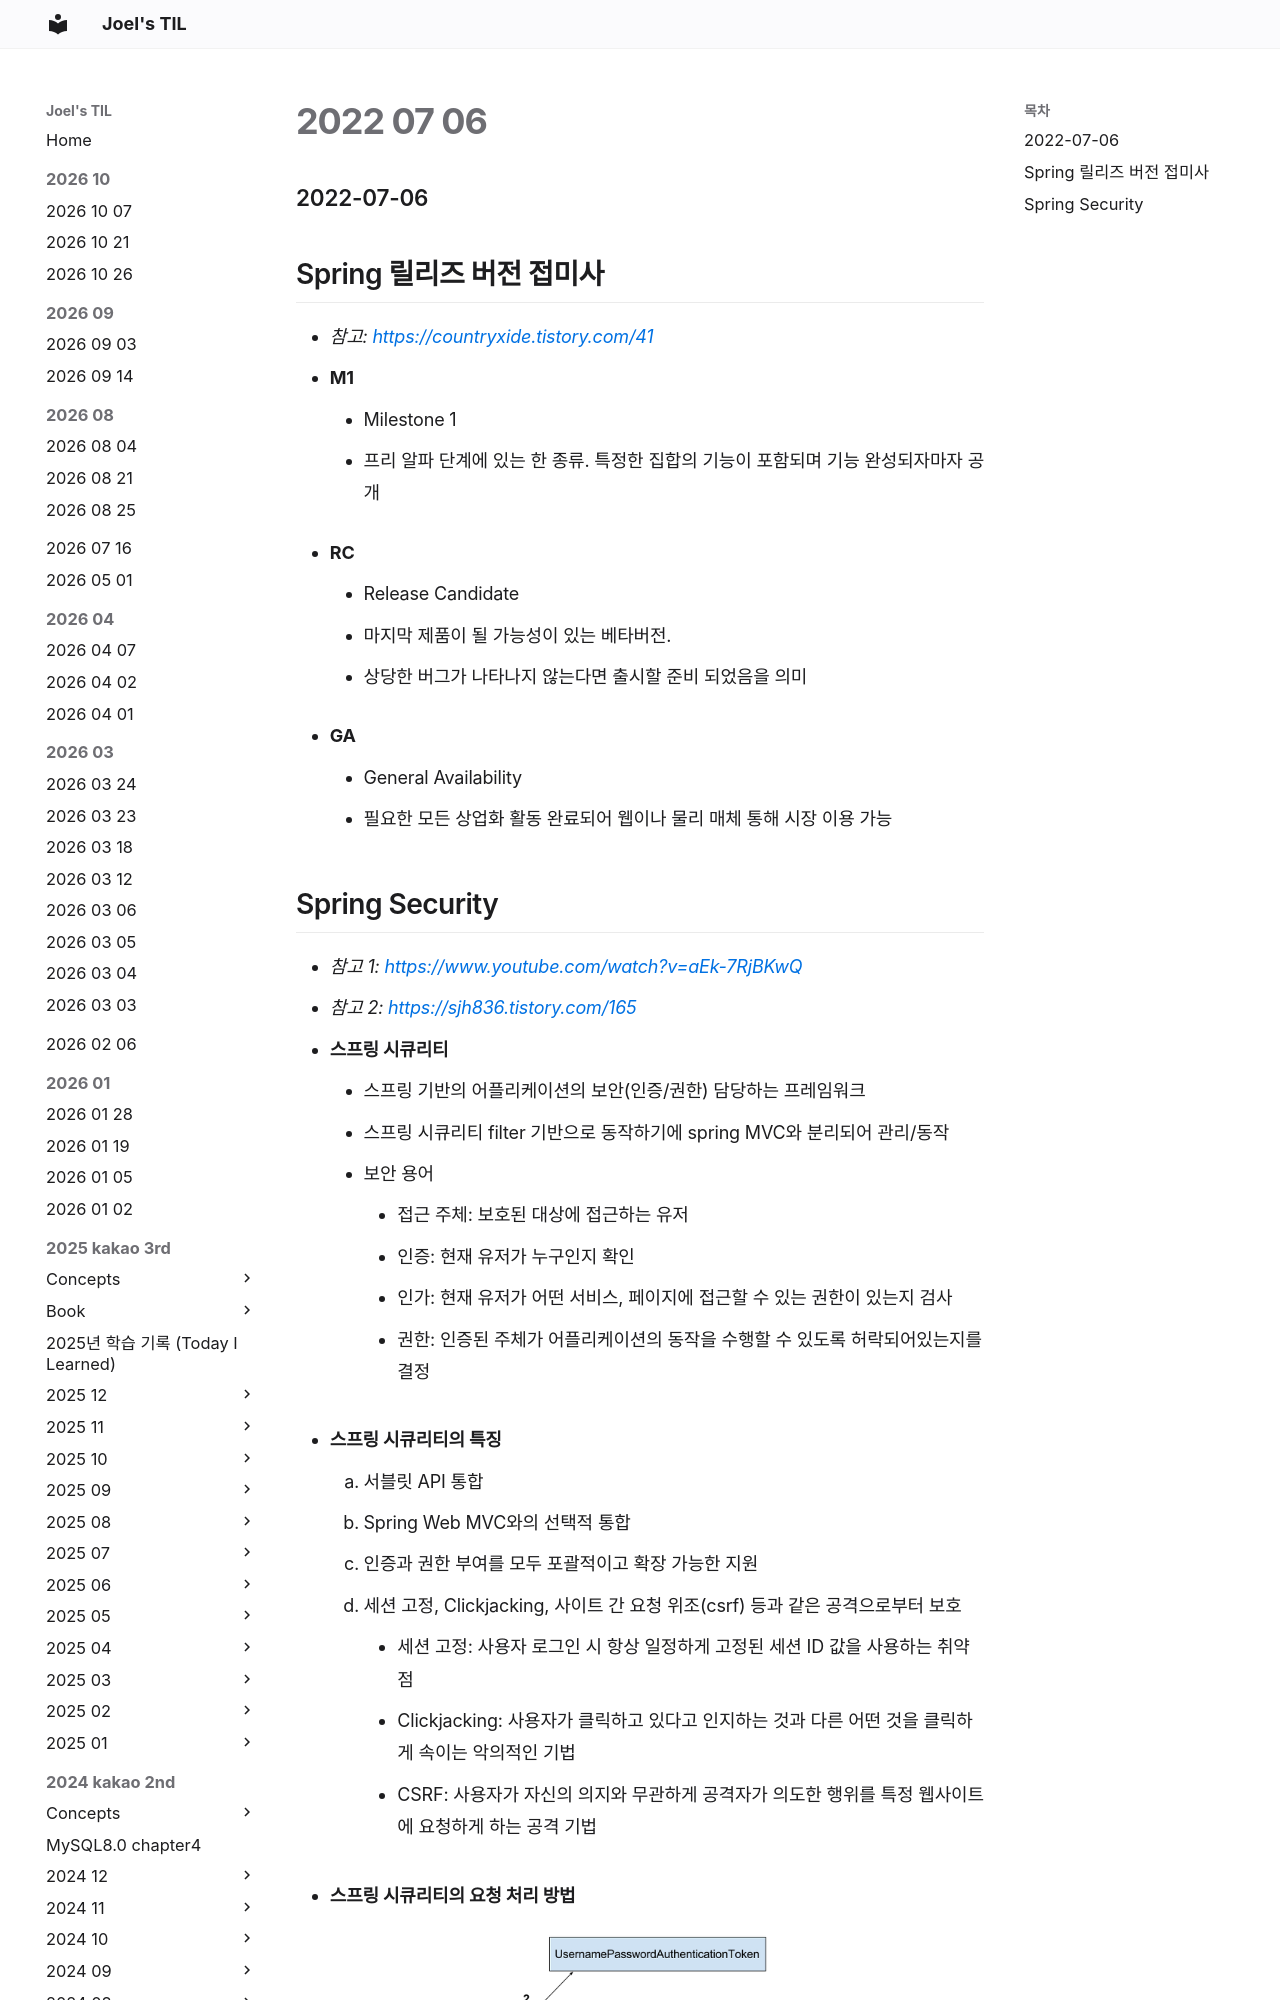

repository: joelonsw/TIL · page: 2022-swmaestro/2022-07/2022-07-06/index.html · generator: mkdocs

### 2022-07-06

## Spring 릴리즈 버전 접미사
- *참고: https://countryxide.tistory.com/41*
- **M1**
  - Milestone 1
  - 프리 알파 단계에 있는 한 종류. 특정한 집합의 기능이 포함되며 기능 완성되자마자 공개

- **RC**
  - Release Candidate
  - 마지막 제품이 될 가능성이 있는 베타버전. 
  - 상당한 버그가 나타나지 않는다면 출시할 준비 되었음을 의미

- **GA**
  - General Availability
  - 필요한 모든 상업화 활동 완료되어 웹이나 물리 매체 통해 시장 이용 가능
